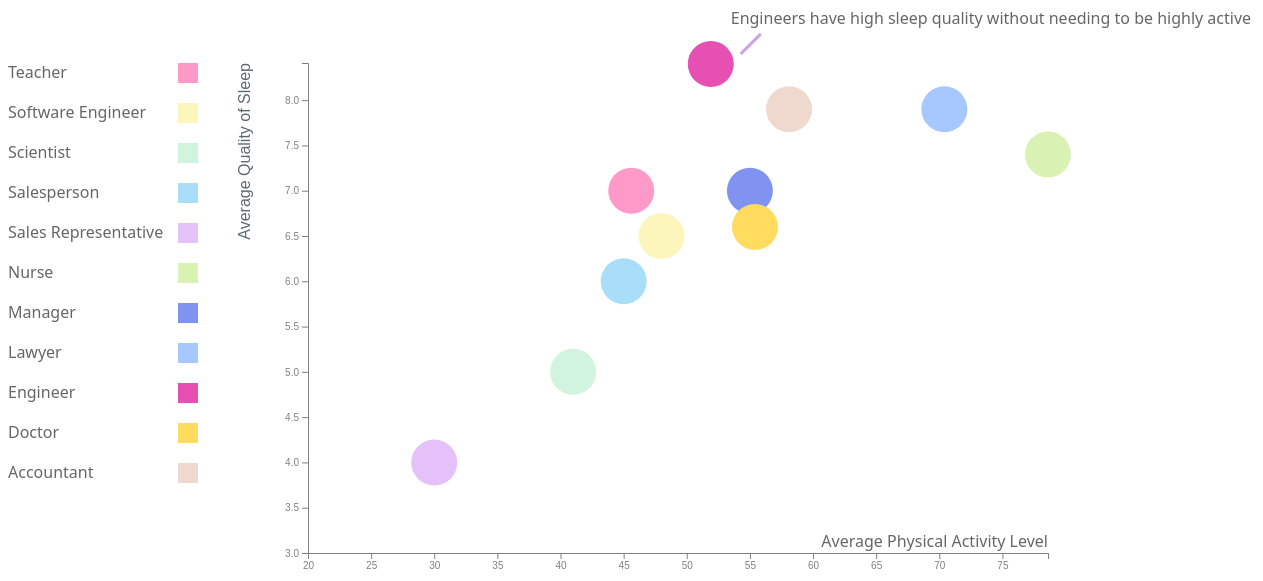
D3 v5 page, settled after 480 driven frames (8 s of simulated time); the page loaded 1 data file(s).


// ── scene3.js
var d3;
var data3;

d3.csv('OccupationSleepData.csv').then(function(dataset){
  data3 = dataset;
  data3.forEach((d) => {
    d["Average Quality of Sleep"] = (+d["Average Quality of Sleep"]).toFixed(1);
    d["Average Stress Level"] = (+d["Average Stress Level"]).toFixed(1);
    d["Average Sleep Duration"] = (+d["Average Sleep Duration"]).toFixed(1);
    d["Average Heart Rate"] = (+d["Average Heart Rate"]).toFixed(1);
    d["Average Daily Steps"] = (+d["Average Daily Steps"]).toFixed(1);
    d["Average Physical Activity Level"] = (+d["Average Physical Activity Level"]).toFixed(1);
  });

  buildChart4();
})

function buildChart4(){
  var margin = {top: 80, right: 460, bottom: 30, left: 300},
    width = 1500 - margin.left - margin.right,
    height = 600 - margin.top - margin.bottom;

  // append the svg object to the body of the page
  var svg = d3.select(".container")
    .append("svg")
      .attr("width", width + margin.left + margin.right)
      .attr("height", height + margin.top + margin.bottom)
    .append("g")
      .attr("transform",
            "translate(" + margin.left + "," + margin.top + ")");

    // Add X axis
    var x = d3.scaleLinear()
      .domain([d3.min(data3, function(d) { return d["Average Physical Activity Level"]}) - 10, d3.max(data3, function(d) { return d["Average Physical Activity Level"]})+10])
      .range([ 0, width ]);
    svg.append("g")
      .attr("transform", "translate(0," + height + ")")
      .call(d3.axisBottom(x));

    svg.append("text")
    .attr("class", "axis-label")
    .attr("text-anchor", "end")
    .attr("x", width)
    .attr("y", height - 6)
    .text("Average Physical Activity Level");

    var maxRatio = d3.max(data3, function(d) { return d["Average Quality of Sleep"]/d["Average Physical Activity Level"]});
    var crownX;
    var crownY;
    var crownOcc;
    

    // Add Y axis
    var y = d3.scaleLinear()
      .domain([d3.min(data3, function(d) { return d["Average Quality of Sleep"]})- 1, d3.max(data3, function(d) { return d["Average Quality of Sleep"]}) + 1])
      .range([ height, 0]);
    svg.append("g")
      .call(d3.axisLeft(y))
      .append("text")
      .attr("class", "axis-title")
      .attr("transform", "rotate(-90)")
      .attr("y", 6)
      .attr("dy", "-4em")
      .style("text-anchor", "end")
      .attr("fill", "#5D6971")
      .text("Average Quality of Sleep");

    var colors = ["#ff99c8", "#fcf6bd", "#d0f4de", "#a9def9", "#e4c1f9", "#d9f2b4", "#8093f1", "#a6c7ff", "#e650b3", "#ffdc5e", "#efd9ce"]

    // create a tooltip
    var Tooltip = d3.select(".container")
    .append("div")
    .style("opacity", 0)
    .attr("class", "tooltip")
    .style("background-color", "white")
    .style("border", "solid")
    .style("border-width", "2px")
    .style("border-radius", "5px")
    .style("padding", "5px")
    .style("position", "absolute");

    // Three function that change the tooltip when user hover / move / leave a cell
    var mouseover = function(d) {
      Tooltip
        .style("opacity", 1)
      d3.select(this)
        .style("stroke", "black")
        .style("opacity", 1)
    }
    var mousemove = function(d) {
      Tooltip
        .html(
          d["Occupation"]+ "<br>" 
          + "Average Physical Activity Level:" + d["Average Physical Activity Level"] 
          + "<br>"+ "Average Quality of Sleep: " + d["Average Quality of Sleep"] 
          + "<br>" + "Average Sleep Duration: " + d["Average Sleep Duration"] + "h"
        )
        .style("left", (d3.mouse(this)[0]+400) + "px")
        .style("top", (d3.mouse(this)[1]+150) + "px")
    }
    var mouseleave = function(d) {
      Tooltip
        .style("opacity", 0)
      d3.select(this)
        .style("stroke", "none")
        .style("opacity", 0.8)
    }
    // Add dots
    svg.append('g')
      .selectAll("circle")
      .data(data3)
      .enter()
      .append("circle")
      .on("mouseover", mouseover)
      .on("mousemove", mousemove)
      .on("mouseleave", mouseleave)
      .transition()
      .duration(2000)
        .attr("cx", function (d) { return x(d["Average Physical Activity Level"]); } )
        .attr("cy", function (d) { return y(d["Average Quality of Sleep"]); } )
        .attr("id",  function (d) { 
          if(d["Average Quality of Sleep"]/d["Average Physical Activity Level"] === maxRatio){
            crownX=x(d["Average Physical Activity Level"])
            crownY=y(d["Average Quality of Sleep"])
            crownOcc=d["Occupation"]
            return "crown"
          }else{
            return ""
          }
        })
        .attr("r", "23")
        .attr("fill", function(d, i) {return colors[i]})
      

    svg.append('line')
    .style("stroke", "#cda5e0")
    .style("stroke-width", 3)
    .transition()
    .duration(2000)
    .attr("x1", crownX+30)
    .attr("y1", crownY-10)
    .attr("x2", crownX+50)
    .attr("y2", crownY-30)
  


    svg.append("text")
    .style("opacity", .6)
    .transition()
    .duration(2000)
    .attr("x", crownX+20)
    .attr("y",crownY-40)
    .text(crownOcc + "s have high sleep quality without needing to be highly active")


    // Add color scheme
    svg.append('g')
      .selectAll("rect")
      .data(data3)
      .enter()
      .append("rect")
        .attr("x", "-130" )
        .attr("y", function (d, i) { return i * 40 } )
        .attr("width", "20")
        .attr("height", "20")
        .attr("fill", function(d, i) {return colors[i]})

    svg.append('g')
      .selectAll("rect")
      .data(data3)
      .enter()
        .append("text")
        .style("opacity", .6)
    .attr("x", "-300")
    .attr("y",function (d, i) { return i * 40 +15 })
    .text(function(d, i) {return d["Occupation"]})
}


### data: OccupationSleepData.csv
?Occupation, Average Daily Steps, Average Heart Rate, Average Physical Activity Level, Average Quality of Sleep, Average Sleep Duration
Teacher, 5958, 67.22, 45.62, 6.975, 6.69
Software Engineer, 5800, 75.5, 48, 6.5, 6.75
Scientist, 5350, 78.5, 41, 5, 6
Salesperson, 6000, 72, 45, 6, 6.403
Sales Representative, 3000, 85, 30, 4, 5.9
Nurse, 8058, 72, 78.59, 7.37, 7.063
Manager, 5500, 75, 55, 7, 6.9
Lawyer, 7662, 69.64, 70.43, 7.894, 7.411
Engineer, 5981, 67.19, 51.86, 8.413, 7.987
Doctor, 6808, 71.52, 55.35, 6.648, 6.97
Accountant, 6881, 68.86, 58.11, 7.892, 7.114